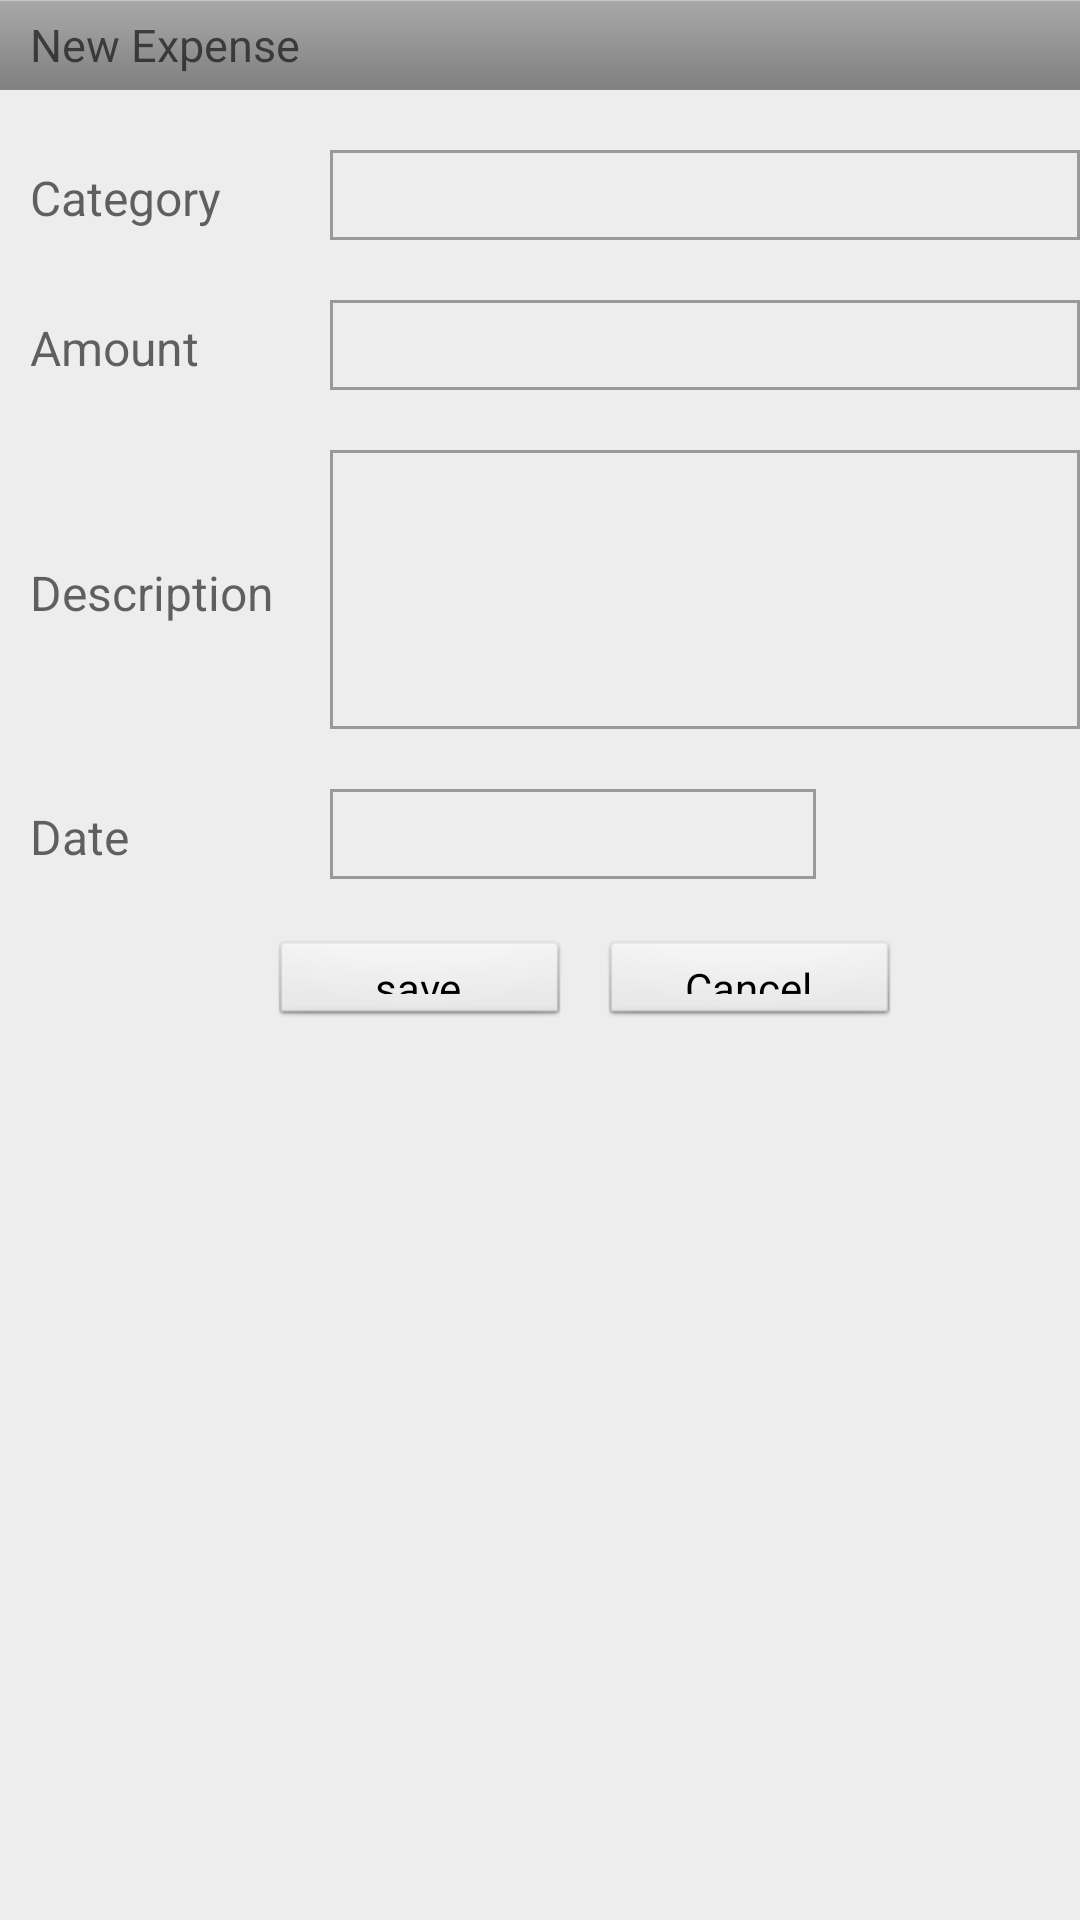

Android layout source for this screen:
<!-- AndroidManifest.xml: fallback theme Theme.MaterialComponents.DayNight.NoActionBar -->
<!-- res/layout/income_form.xml -->
<?xml version="1.0" encoding="utf-8"?>
<LinearLayout xmlns:android="http://schemas.android.com/apk/res/android"
	android:layout_width="match_parent"
	android:layout_height="fill_parent"
	android:background="#EDEDED"
	android:orientation="vertical" >

	

	<LinearLayout
		android:id="@+id/newexpenseheader"
		android:layout_width="match_parent"
		android:layout_height="30dp"
		android:background="@android:drawable/bottom_bar"
		android:orientation="horizontal" >

		<TextView
			android:id="@+id/allexpenses"
			android:layout_width="match_parent"
			android:layout_height="match_parent"
			android:layout_marginLeft="10dp"
			android:gravity="center|left"
			android:hint="@string/new_expense"
			android:textColor="#FFFFFF"
			android:textSize="15sp" />
	</LinearLayout>

	<LinearLayout
		android:layout_width="match_parent"
		android:layout_height="wrap_content"
		android:layout_marginTop="20dp"
		android:orientation="horizontal" >

		<TextView
			android:layout_width="90dp"
			android:layout_height="wrap_content"
			android:layout_marginLeft="10dp"
			android:gravity="center|left"
			android:hint="@string/category"
			android:textColor="#000000"
			android:textSize="16sp" />

		<EditText
			android:id="@+id/category"
			android:layout_width="250dp"
			android:layout_height="30dp"
			android:layout_marginLeft="10dp"
			android:background="@drawable/edit_text"
			android:ems="10"
			android:inputType="text"
			android:textColor="#000000"
			android:textCursorDrawable="@null" />
	</LinearLayout>

	<LinearLayout
		android:layout_width="match_parent"
		android:layout_height="wrap_content"
		android:layout_marginTop="20dp"
		android:orientation="horizontal" >

		<TextView
			android:layout_width="90dp"
			android:layout_height="wrap_content"
			android:layout_marginLeft="10dp"
			android:gravity="center|left"
			android:hint="@string/amount"
			android:textColor="#000000"
			android:textSize="16sp" />

		<EditText
			android:id="@+id/amount"
			android:layout_width="250dp"
			android:layout_height="30dp"
			android:layout_marginLeft="10dp"
			android:background="@drawable/edit_text"
			android:inputType="number"
			android:textColor="#000000"
			android:textCursorDrawable="@null" />
	</LinearLayout>

	<LinearLayout
		android:layout_width="match_parent"
		android:layout_height="wrap_content"
		android:layout_marginTop="20dp"
		android:orientation="horizontal" >

		<TextView
			android:layout_width="90dp"
			android:layout_height="wrap_content"
			android:layout_marginLeft="10dp"
			android:gravity="center|left"
			android:hint="@string/description"
			android:textColor="#000000"
			android:textSize="16sp" />

		<EditText
			android:id="@+id/description"
			android:layout_width="250dp"
			android:layout_height="93dp"
			android:layout_marginLeft="10dp"
			android:background="@drawable/edit_text"
			android:inputType="textMultiLine"
			android:lines="10"
			android:textColor="#000000"
			android:textCursorDrawable="@null" />
	</LinearLayout>

	<LinearLayout
		android:layout_width="match_parent"
		android:layout_height="wrap_content"
		android:layout_marginTop="20dp"
		android:orientation="horizontal" >

		<TextView
			android:layout_width="90dp"
			android:layout_height="wrap_content"
			android:layout_marginLeft="10dp"
			android:gravity="center|left"
			android:hint="@string/date"
			android:textColor="#000000"
			android:textSize="16sp" />

		<EditText
			android:id="@+id/date"
			android:layout_width="162dp"
			android:layout_height="30dp"
			android:layout_marginLeft="10dp"
			android:background="@drawable/edit_text"
			android:inputType="date"
			android:onClick="selectDate"
			android:textColor="#000000" />
	</LinearLayout>

	<LinearLayout
		android:id="@+id/buttons"
		android:layout_width="match_parent"
		android:layout_height="wrap_content"
		android:layout_marginTop="20dp"
		android:orientation="horizontal"
		android:weightSum="2" >

		<Button
			android:id="@+id/save_expense"
			style="@style/buttonStyle"
			android:layout_width="100dp"
			android:layout_height="30dp"
			android:layout_marginLeft="90dp"
			android:gravity="center"
			android:onClick="saveExpense"
			android:text="@string/Save" />

		<Button
			android:id="@+id/cancel"
			style="@style/buttonStyle"
			android:layout_width="100dp"
			android:layout_height="30dp"
			android:layout_marginLeft="10dp"
			android:gravity="center"
			android:onClick="CancelExpense"
			android:text="@string/Cancel" />
	</LinearLayout>

</LinearLayout>
<!-- resources referenced by this layout -->
<resources>
  <!-- drawable edit_text (drawable-hdpi) -->
  <?xml version="1.0" encoding="utf-8"?>
  <shape xmlns:android="http://schemas.android.com/apk/res/android"
  	android:visible="true" >
  
  	<solid android:color="@color/transparent" />
  
  	<stroke
  		android:width="1dp"
  		android:color="@color/gray" />
  
  </shape>
  <string name="Cancel">Cancel</string>
  <string name="Save">save</string>
  <string name="amount">Amount</string>
  <string name="category">Category</string>
  <string name="date">Date</string>
  <string name="description">Description</string>
  <string name="new_expense">New Expense</string>
  <style name="buttonStyle" parent="@android:style/Widget.Button">
  		<item name="android:background">@android:drawable/btn_default</item>
  		<item name="android:focusable">true</item>
  		<item name="android:clickable">true</item>
  		<item name="android:textAppearance">?android:attr/textAppearanceSmallInverse</item>
  		<item name="android:textColor">@android:color/primary_text_light</item>
  		<item name="android:gravity">center_vertical|center_horizontal</item>
  	</style>
  <color name="transparent">#00000000</color>
  <color name="gray">#999999</color>
</resources>
